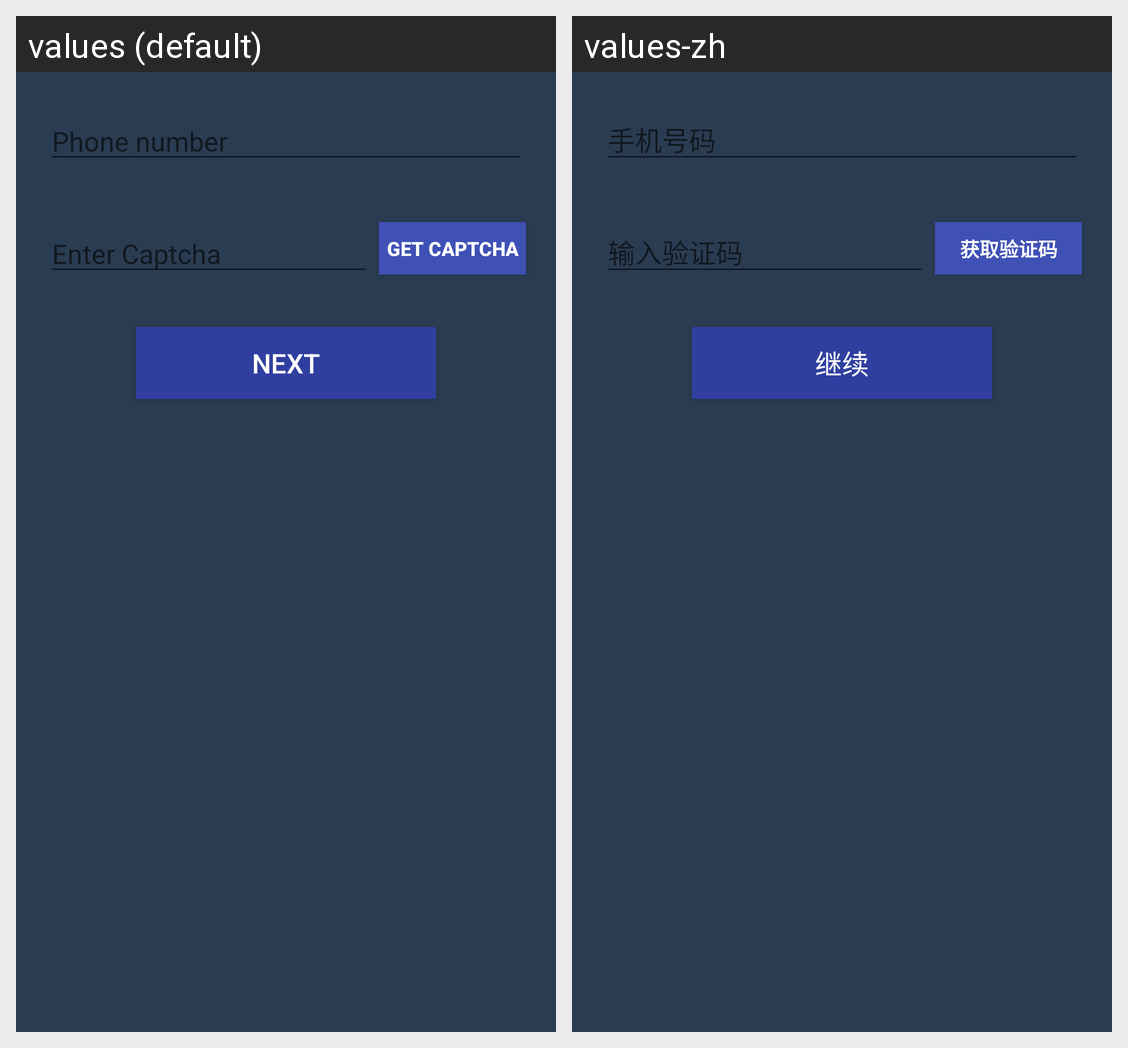

For this localized Android screen grid, give each drawn string resource with its value in every locale shown.
Android screen res/layout/fragment_forget_password.xml rendered under 2 locales, left to right: values (default), values-zh. Device: Nexus 5 (rendered at 1080×1920; each locale shown at half size, 540×960, under a caption strip naming it); theme AppTheme.
Strings drawn on this screen, with the default value and each locale's value (text and hints the layout hard-codes, and strings that could not be matched under every locale, appear in the picture but are not listed):

phone.number
  values: Phone number
  values-zh: 手机号码

enter.captcha
  values: Enter Captcha
  values-zh: 输入验证码

get.captcha
  values: Get Captcha
  values-zh: 获取验证码

next
  values: Next
  values-zh: 继续
